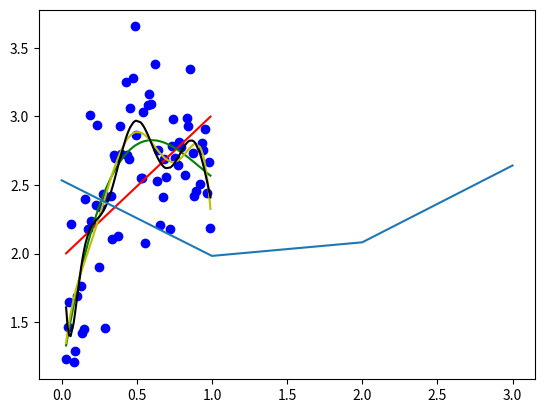

The matplotlib source for this figure:
import numpy as np 
import matplotlib.pyplot as plt

def func(x):
	return np.exp(np.tanh(2*np.pi*x))

def hyper_parameter_tuning(data_train,data_validation):
	# data = data[data[:,0].argsort()]
	N = 70 # Size of dataset for validation
	data_indices = np.arange(0,70,70//N)[:N]
	data = data_train[data_indices]
	alpha = 0
	degrees = [1,3,6,9]
	A = np.ones((N,10))
	A_validation = np.ones((10,10))
	y_reg = np.zeros((N,4))
	validation_err = np.zeros(4)
	for i in range(0,10):
		A[:,i] = data[:,0]**i
		A_validation[:,i] = data_validation[:,0]**i
	for d in range(4):
		A_d = A[:,:degrees[d]+1]
		w = np.matmul(np.matmul(np.linalg.inv(np.matmul(A_d.T,A_d) + alpha*np.eye(degrees[d]+1)),A_d.T),data[:,1])
		y_reg[:,d] = np.matmul(A_d,w)
		validation_err[d] = np.linalg.norm(data_validation[:,1] - np.matmul(A_validation[:,:degrees[d]+1],w))

	plt.plot(data[:,0],data[:,1],'bo')
	plt.plot(data[:,0],y_reg[:,0],'r')
	plt.plot(data[:,0],y_reg[:,1],'g')
	plt.plot(data[:,0],y_reg[:,2],'y')
	plt.plot(data[:,0],y_reg[:,3],'k')
	plt.show()

	plt.plot(validation_err)
	plt.show()

	return degrees[np.argmin(validation_err)]

def main():
	N = 100
	x = np.arange(101)[1:]/101
	y = func(x) + np.random.normal(0,0.2**0.5,N)
	data = np.append(np.reshape(x,(N,1)),np.reshape(y,(N,1)),axis = 1)

	indices = np.arange(0,100,1) # All indices
	validation_index = np.arange(0,100,10) # Indices alloted to validation 
	test_index = np.arange(1,100,5) # Indices alloted to test
	train_index = np.delete(indices,np.append(test_index,validation_index)) # Indices allot to train

	data_train = data[train_index]
	data_validation = data[validation_index]
	data_test = data[test_index]

	m = hyper_parameter_tuning(data_train,data_validation)
	print("Best model has degree: ",m)



if __name__ == "__main__":
	main()